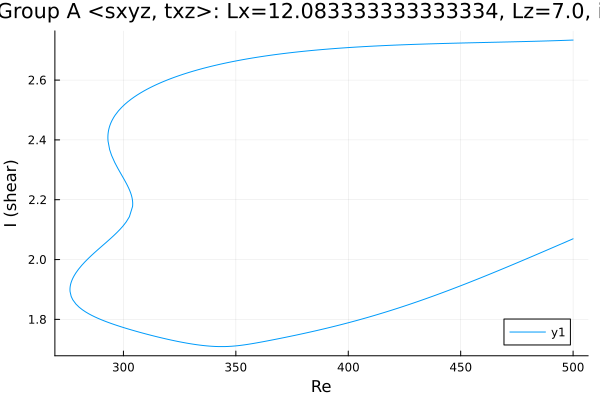

The data file committed next to this chart (first rows):
Re, shear
500.0, 2.734
499.8, 2.734
498.4, 2.733
497, 2.733
495.6, 2.733
494.2, 2.732
492.8, 2.732
491.3, 2.732
489.9, 2.731
488.5, 2.731
487.1, 2.731
485.7, 2.73
484.3, 2.73
482.9, 2.73
481.4, 2.729
480, 2.729
478.6, 2.729
477.2, 2.729
475.8, 2.728
474.4, 2.728
473, 2.728
471.5, 2.728
470.1, 2.727
468.7, 2.727
467.3, 2.727
465.9, 2.727
464.5, 2.726
463.1, 2.726
461.6, 2.726
460.2, 2.726
458.8, 2.725
457.4, 2.725
456, 2.725
454.6, 2.725
453.2, 2.724
451.7, 2.724
450.3, 2.724
448.9, 2.724
447.5, 2.723
446.1, 2.723
444.7, 2.723
443.3, 2.723
441.8, 2.722
440.4, 2.722
439, 2.722
437.6, 2.721
436.2, 2.721
434.8, 2.721
433.4, 2.72
431.9, 2.72
430.5, 2.72
429.1, 2.719
427.7, 2.719
426.3, 2.719
424.9, 2.718
423.5, 2.718
422, 2.717
420.6, 2.717
419.2, 2.716
417.8, 2.716
... 425 more rows
